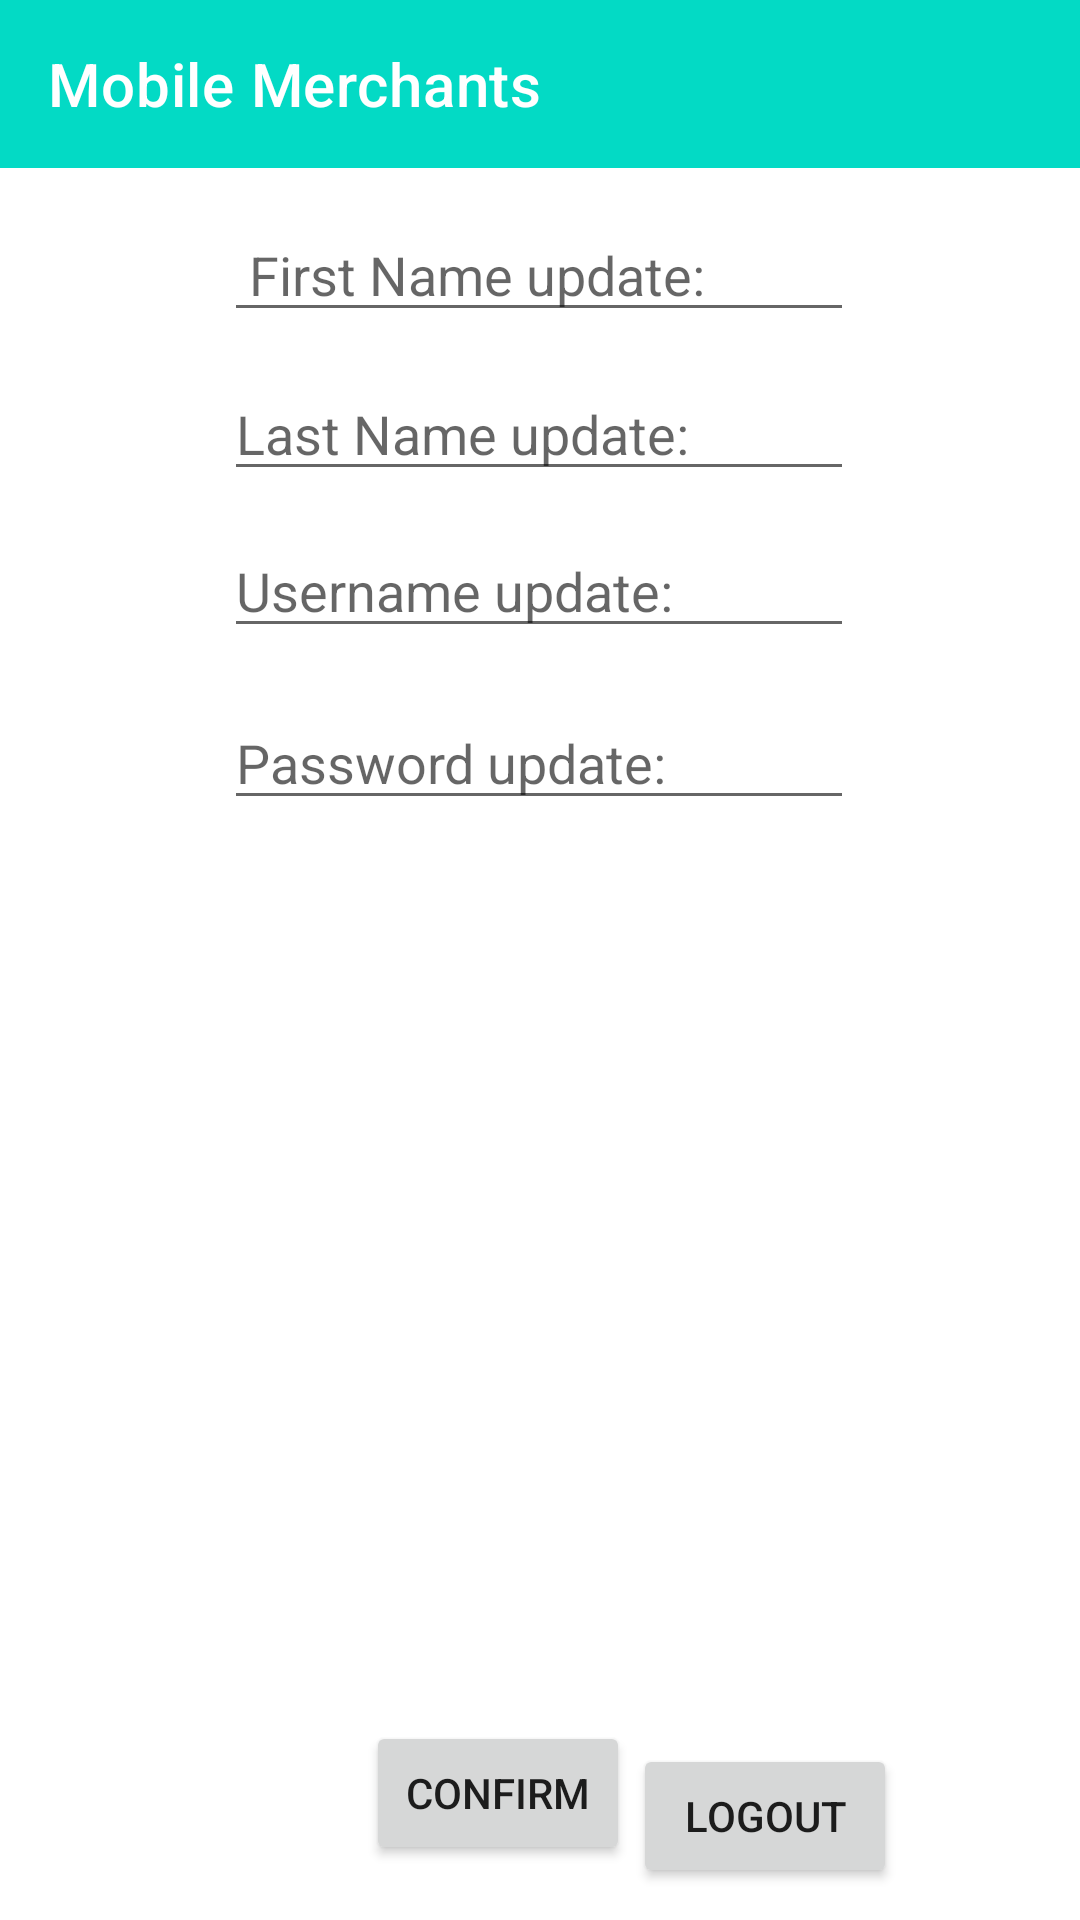

Android layout source for this screen:
<!-- AndroidManifest.xml: application theme AppTheme -->
<!-- res/layout/activity_user_account_display.xml -->
<?xml version="1.0" encoding="utf-8"?>
<androidx.constraintlayout.widget.ConstraintLayout xmlns:android="http://schemas.android.com/apk/res/android"
    xmlns:app="http://schemas.android.com/apk/res-auto"
    xmlns:tools="http://schemas.android.com/tools"
    android:layout_width="match_parent"
    android:layout_height="match_parent"
    tools:context=".UserAccountDisplay">

    <include
        android:id="@+id/include"
        layout="@layout/appbar" />

    <EditText
        android:id="@+id/etFirstNameUpdate"
        android:layout_width="wrap_content"
        android:layout_height="wrap_content"
        android:ems="10"
        android:hint=" First Name update:"
        android:inputType="textPersonName"
        app:layout_constraintBottom_toBottomOf="parent"
        app:layout_constraintEnd_toEndOf="parent"
        app:layout_constraintHorizontal_bias="0.497"
        app:layout_constraintStart_toStartOf="parent"
        app:layout_constraintTop_toTopOf="parent"
        app:layout_constraintVertical_bias="0.116" />

    <EditText
        android:id="@+id/etUpdateLastName"
        android:layout_width="wrap_content"
        android:layout_height="wrap_content"
        android:ems="10"
        android:hint="Last Name update: "
        android:inputType="textPersonName"
        app:layout_constraintBottom_toBottomOf="parent"
        app:layout_constraintEnd_toEndOf="parent"
        app:layout_constraintHorizontal_bias="0.497"
        app:layout_constraintStart_toStartOf="parent"
        app:layout_constraintTop_toBottomOf="@+id/etFirstNameUpdate"
        app:layout_constraintVertical_bias="0.024" />

    <EditText
        android:id="@+id/etUpdateUsername"
        android:layout_width="wrap_content"
        android:layout_height="wrap_content"
        android:ems="10"
        android:hint="Username update: "
        android:inputType="textPersonName"
        app:layout_constraintBottom_toBottomOf="parent"
        app:layout_constraintEnd_toEndOf="parent"
        app:layout_constraintHorizontal_bias="0.497"
        app:layout_constraintStart_toStartOf="parent"
        app:layout_constraintTop_toBottomOf="@+id/etUpdateLastName"
        app:layout_constraintVertical_bias="0.025" />

    <EditText
        android:id="@+id/etUpdatePassword"
        android:layout_width="wrap_content"
        android:layout_height="wrap_content"
        android:ems="10"
        android:hint="Password update:"
        android:inputType="textPersonName"
        app:layout_constraintBottom_toBottomOf="parent"
        app:layout_constraintEnd_toEndOf="parent"
        app:layout_constraintHorizontal_bias="0.497"
        app:layout_constraintStart_toStartOf="parent"
        app:layout_constraintTop_toBottomOf="@+id/etUpdateUsername"
        app:layout_constraintVertical_bias="0.042" />

    <androidx.recyclerview.widget.RecyclerView
        android:id="@+id/rvCurrentOrders"
        android:layout_width="0dp"
        android:layout_height="0dp"
        android:layout_marginTop="5dp"
        android:layout_marginBottom="5dp"
        app:layout_constraintBottom_toTopOf="@+id/btnConfirm"
        app:layout_constraintEnd_toEndOf="parent"
        app:layout_constraintHorizontal_bias="0.0"
        app:layout_constraintStart_toStartOf="parent"
        app:layout_constraintTop_toBottomOf="@+id/etUpdatePassword"
        app:layout_constraintVertical_bias="1.0" />

    <Button
        android:id="@+id/btnConfirm"
        android:layout_width="wrap_content"
        android:layout_height="wrap_content"
        android:text="confirm"
        app:layout_constraintBottom_toBottomOf="parent"
        app:layout_constraintEnd_toEndOf="parent"
        app:layout_constraintHorizontal_bias="0.448"
        app:layout_constraintStart_toStartOf="parent"
        app:layout_constraintTop_toTopOf="parent"
        app:layout_constraintVertical_bias="0.969" />

    <Button
        android:id="@+id/btnLogout"
        android:layout_width="wrap_content"
        android:layout_height="wrap_content"
        android:layout_marginTop="2dp"
        android:layout_marginEnd="60dp"
        android:text="Logout"
        app:layout_constraintBottom_toBottomOf="parent"
        app:layout_constraintEnd_toEndOf="parent"
        app:layout_constraintStart_toEndOf="@+id/btnConfirm"
        app:layout_constraintTop_toBottomOf="@+id/rvCurrentOrders" />


</androidx.constraintlayout.widget.ConstraintLayout>
<!-- res/layout/appbar.xml (included above) -->
<?xml version="1.0" encoding="utf-8"?>
<androidx.appcompat.widget.Toolbar
    xmlns:android="http://schemas.android.com/apk/res/android"
    xmlns:app="http://schemas.android.com/apk/res-auto"
    android:id="@+id/myToolBar"
    android:layout_width="match_parent"
    android:layout_height="?attr/actionBarSize"
    android:background="@color/colorAccent"
    android:theme="@style/ThemeOverlay.AppCompat.Dark"
    app:navigationIcon="@drawable/ic_baseline_person_24"
    app:title="Mobile Merchants"
    >

</androidx.appcompat.widget.Toolbar>
<!-- resources referenced by this layout -->
<resources>

  <!-- not gathered from this repository: default colours our renderer supplied (Android Studio template values) -->
  <color name="colorAccent">#FF03DAC5</color>
</resources>
